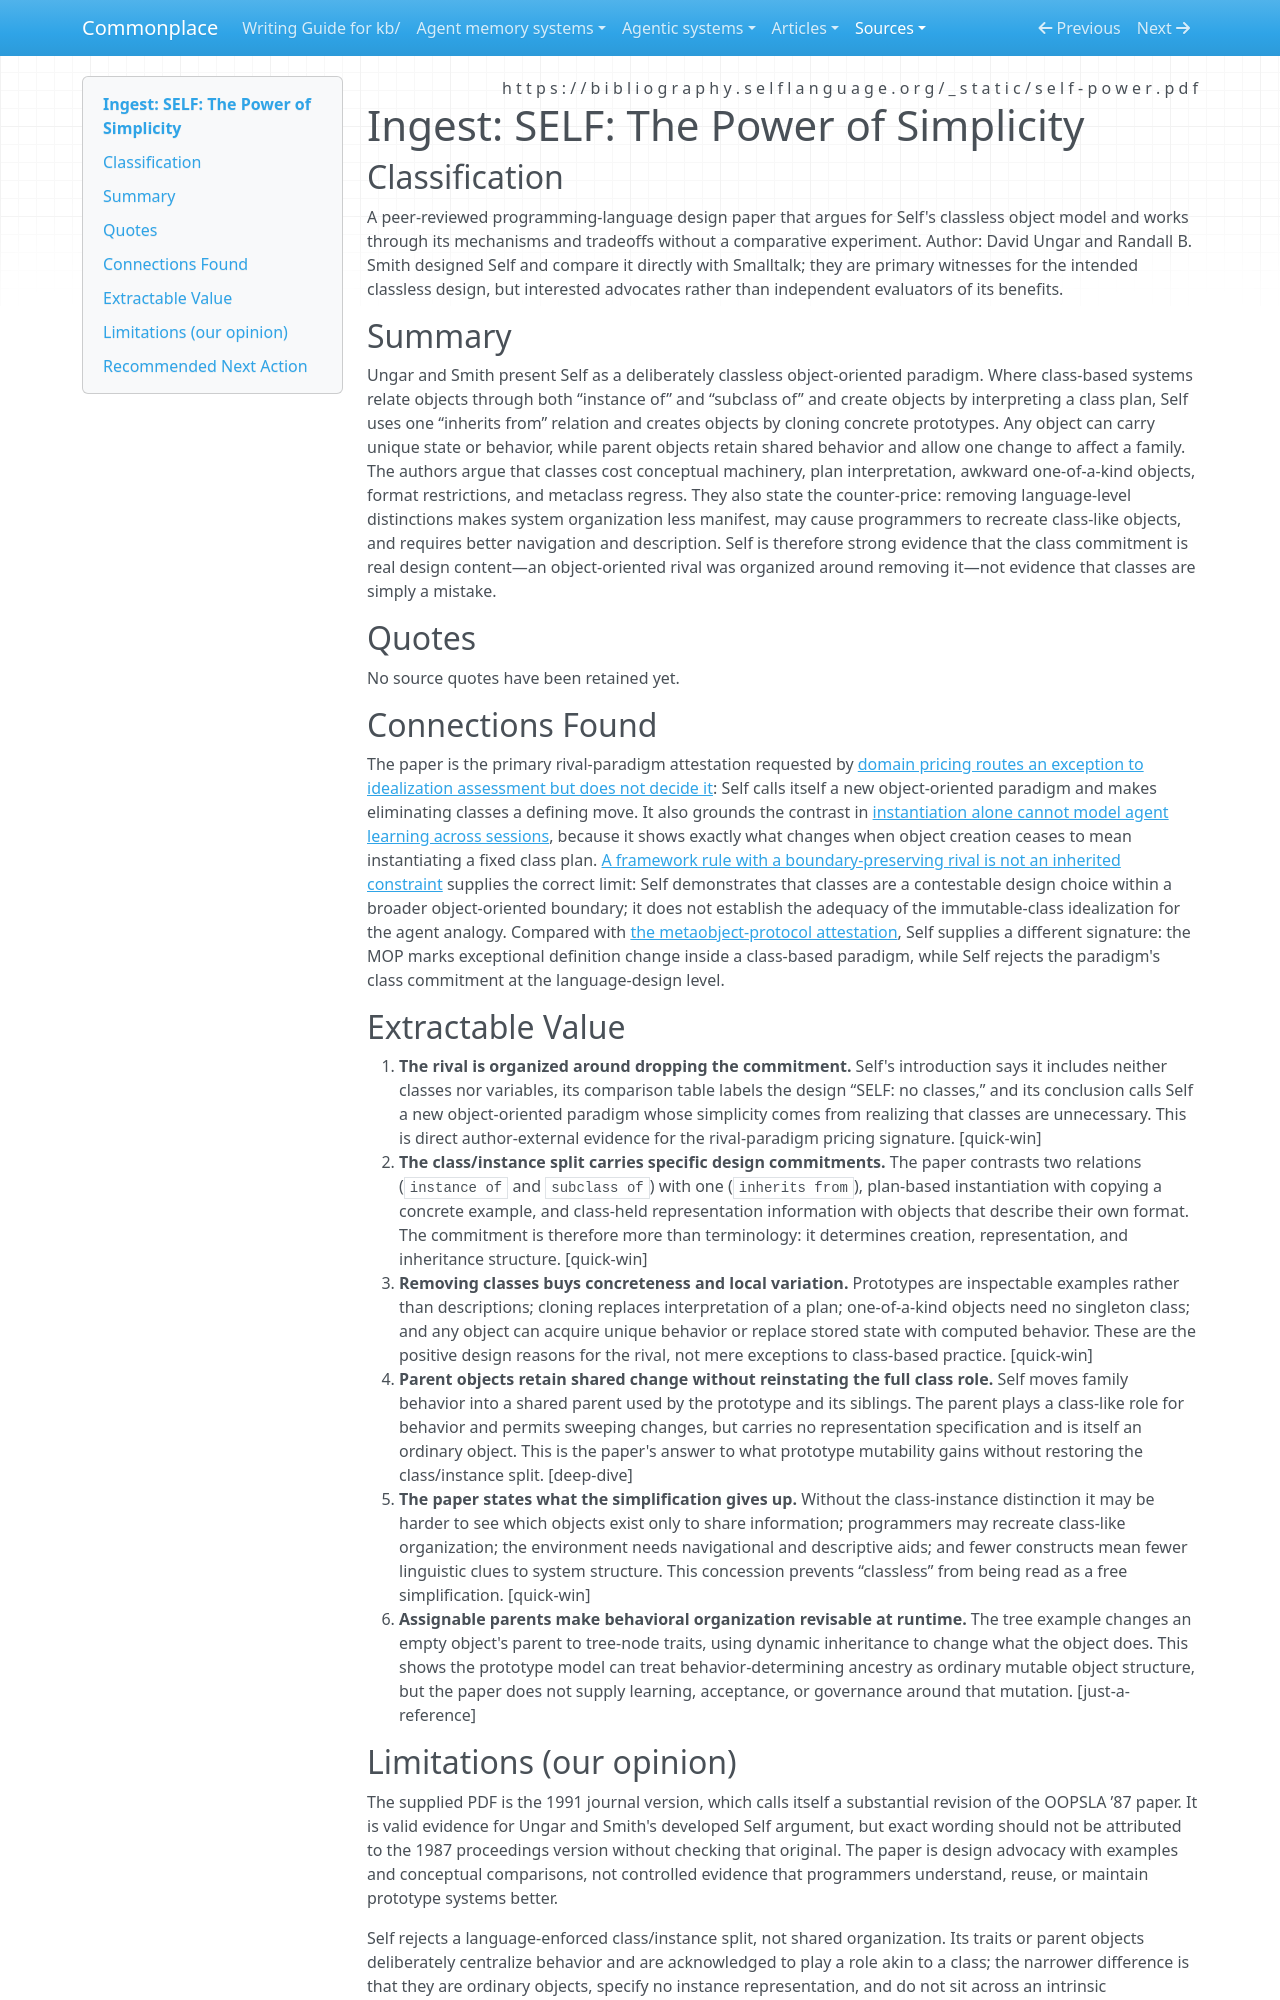

repository: zby/commonplace · page: sources/self-the-power-of-simplicity.ingest/index.html · generator: mkdocs

---
description: "Ungar and Smith's primary classless-OO attestation: Self rejects the class/instance split for prototypes and parent-based sharing, gaining cloning and per-object flexibility while losing explicit organizational cues"
source: https://bibliography.selflanguage.org/_static/self-power.pdf
captured: "2026-08-19"
capture: pdf-read
genre: design-proposal
snapshot_sha256: ad4e5946c60f8824c3ceef919f1c2fe9cc4db6774334139987c2ae202359ba25
ingested: "2026-08-19"
type: types/ingest-report.md
domains: [prototype-based-oo, class-instance-model, domain-pricing]
---

# Ingest: SELF: The Power of Simplicity

## Classification

A peer-reviewed programming-language design paper that argues for Self's classless object model and works through its mechanisms and tradeoffs without a comparative experiment.
Author: David Ungar and Randall B. Smith designed Self and compare it directly with Smalltalk; they are primary witnesses for the intended classless design, but interested advocates rather than independent evaluators of its benefits.

## Summary

Ungar and Smith present Self as a deliberately classless object-oriented paradigm. Where class-based systems relate objects through both “instance of” and “subclass of” and create objects by interpreting a class plan, Self uses one “inherits from” relation and creates objects by cloning concrete prototypes. Any object can carry unique state or behavior, while parent objects retain shared behavior and allow one change to affect a family. The authors argue that classes cost conceptual machinery, plan interpretation, awkward one-of-a-kind objects, format restrictions, and metaclass regress. They also state the counter-price: removing language-level distinctions makes system organization less manifest, may cause programmers to recreate class-like objects, and requires better navigation and description. Self is therefore strong evidence that the class commitment is real design content—an object-oriented rival was organized around removing it—not evidence that classes are simply a mistake.

## Quotes

No source quotes have been retained yet.

## Connections Found

The paper is the primary rival-paradigm attestation requested by [domain pricing routes an exception to idealization assessment but does not decide it](../theory/domain-pricing-routes-an-exception-to-idealization-assessment.md): Self calls itself a new object-oriented paradigm and makes eliminating classes a defining move. It also grounds the contrast in [instantiation alone cannot model agent learning across sessions](../theory/instantiation-alone-cannot-model-agent-learning-across-sessions.md), because it shows exactly what changes when object creation ceases to mean instantiating a fixed class plan. [A framework rule with a boundary-preserving rival is not an inherited constraint](../theory/a-framework-rule-with-a-boundary-preserving-rival-is-not-inherited.md) supplies the correct limit: Self demonstrates that classes are a contestable design choice within a broader object-oriented boundary; it does not establish the adequacy of the immutable-class idealization for the agent analogy. Compared with [the metaobject-protocol attestation](./metaobject-protocols-why-we-want-them-and-what-else-they-can-do.ingest.md), Self supplies a different signature: the MOP marks exceptional definition change inside a class-based paradigm, while Self rejects the paradigm's class commitment at the language-design level.

## Extractable Value

1. **The rival is organized around dropping the commitment.** Self's introduction says it includes neither classes nor variables, its comparison table labels the design “SELF: no classes,” and its conclusion calls Self a new object-oriented paradigm whose simplicity comes from realizing that classes are unnecessary. This is direct author-external evidence for the rival-paradigm pricing signature. [quick-win]
2. **The class/instance split carries specific design commitments.** The paper contrasts two relations (`instance of` and `subclass of`) with one (`inherits from`), plan-based instantiation with copying a concrete example, and class-held representation information with objects that describe their own format. The commitment is therefore more than terminology: it determines creation, representation, and inheritance structure. [quick-win]
3. **Removing classes buys concreteness and local variation.** Prototypes are inspectable examples rather than descriptions; cloning replaces interpretation of a plan; one-of-a-kind objects need no singleton class; and any object can acquire unique behavior or replace stored state with computed behavior. These are the positive design reasons for the rival, not mere exceptions to class-based practice. [quick-win]
4. **Parent objects retain shared change without reinstating the full class role.** Self moves family behavior into a shared parent used by the prototype and its siblings. The parent plays a class-like role for behavior and permits sweeping changes, but carries no representation specification and is itself an ordinary object. This is the paper's answer to what prototype mutability gains without restoring the class/instance split. [deep-dive]
5. **The paper states what the simplification gives up.** Without the class-instance distinction it may be harder to see which objects exist only to share information; programmers may recreate class-like organization; the environment needs navigational and descriptive aids; and fewer constructs mean fewer linguistic clues to system structure. This concession prevents “classless” from being read as a free simplification. [quick-win]
6. **Assignable parents make behavioral organization revisable at runtime.** The tree example changes an empty object's parent to tree-node traits, using dynamic inheritance to change what the object does. This shows the prototype model can treat behavior-determining ancestry as ordinary mutable object structure, but the paper does not supply learning, acceptance, or governance around that mutation. [just-a-reference]
